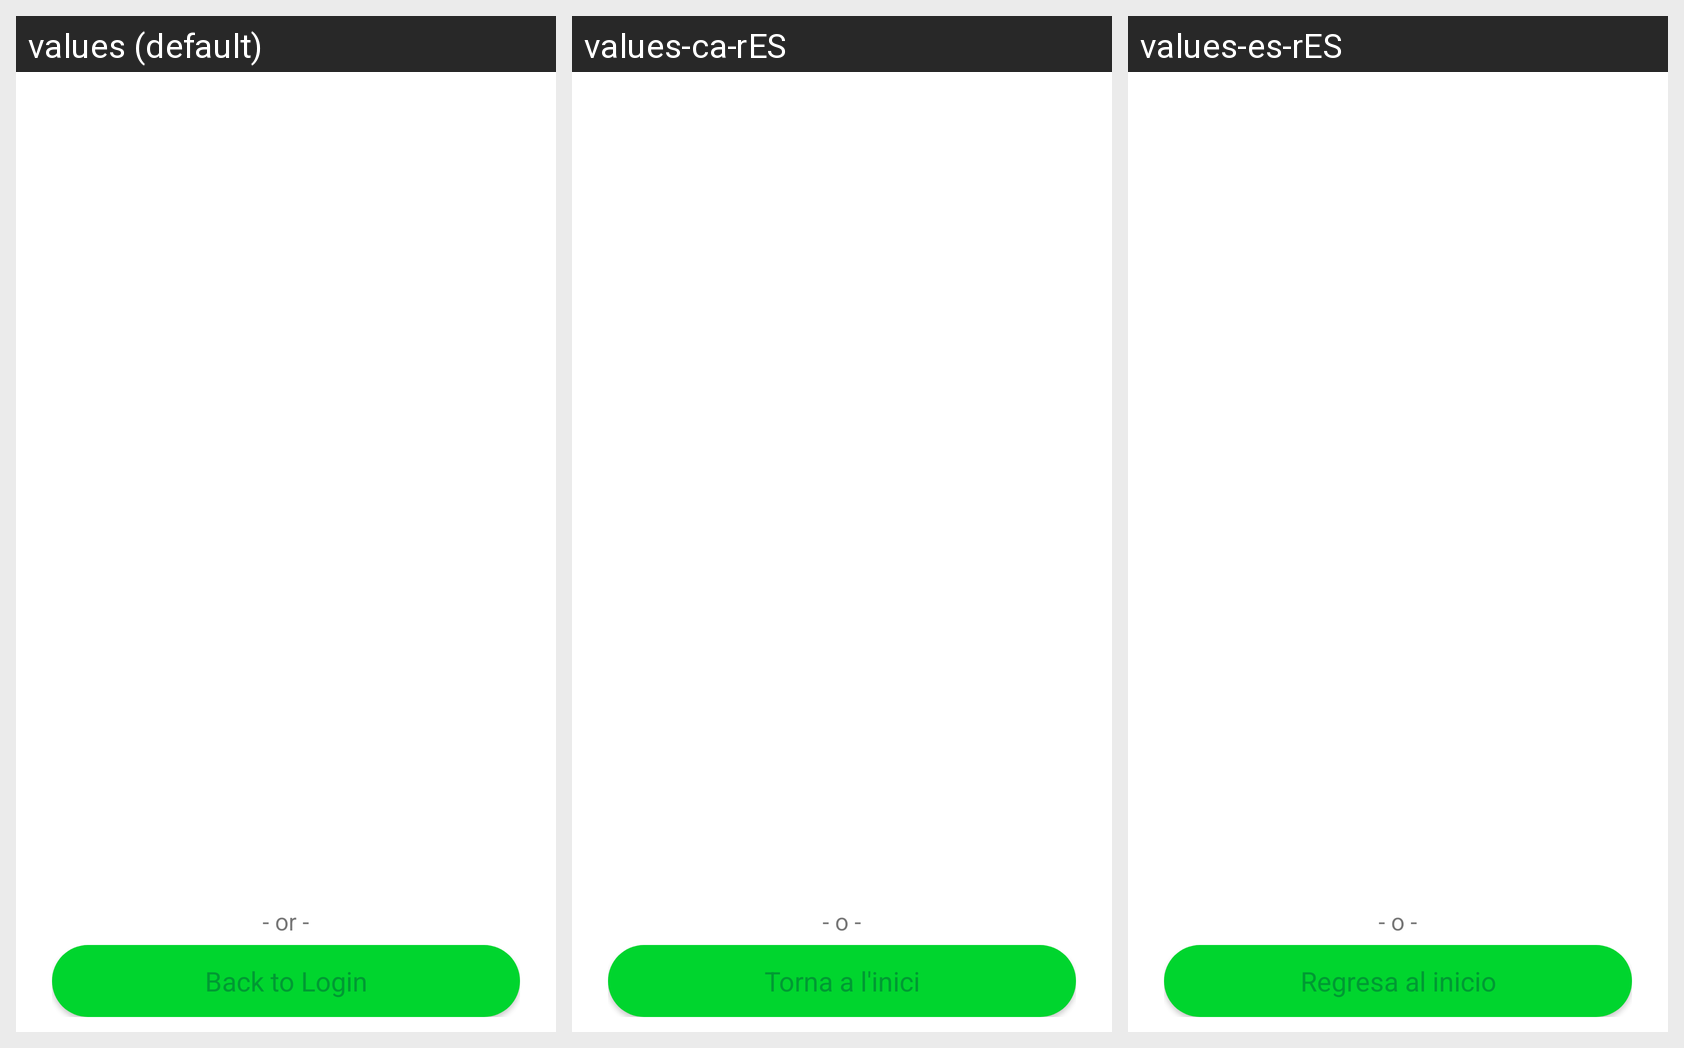

The Android screen below is rendered under several locales of the same app. Produce the string resources it draws, with the default and per-locale values.
Android screen res/layout/activity_add_healthsite.xml rendered under 3 locales, left to right: values (default), values-ca-rES, values-es-rES. Device: Nexus 5 (rendered at 1080×1920; each locale shown at half size, 540×960, under a caption strip naming it); theme Theme.MyApp.
Strings drawn on this screen, with the default value and each locale's value (text and hints the layout hard-codes appear in the picture but are not listed):

registering
  values: Registering
  values-ca-rES: Registràn-se
  values-es-rES: Registrándose

or
  values: - or -
  values-ca-rES: - o -
  values-es-rES: - o -

back_to_login
  values: Back to Login
  values-ca-rES: Torna a l'inici
  values-es-rES: Regresa al inicio
